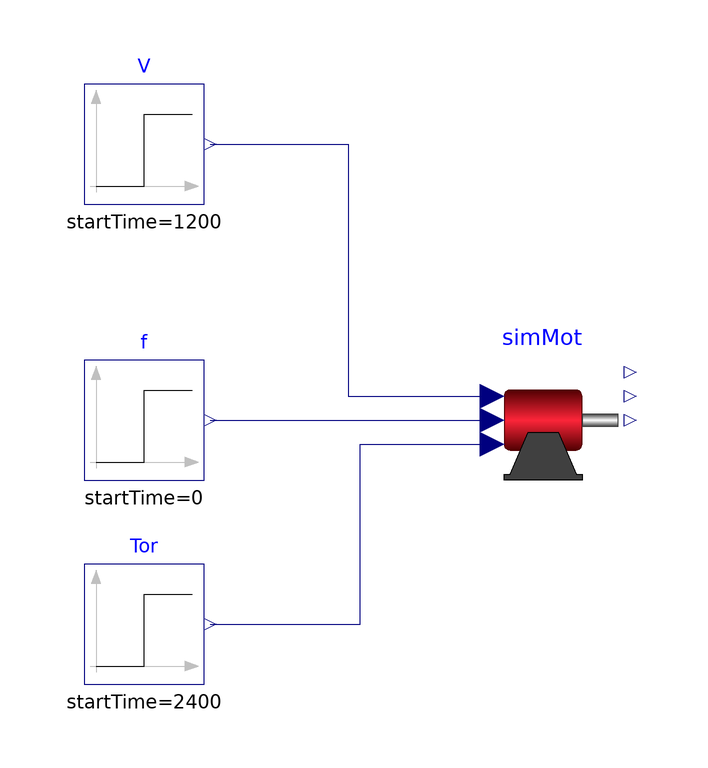

This picture is the connection diagram that the Modelica source below describes through its graphical annotations.

model SimpleMotor
  extends Modelica.Icons.Example;
  MotorDevice.Motor.SimpleMotor simMot(omegaRat(start=4*3.14*60/4, fixed=true))
    "Motor" annotation (Placement(transformation(extent={{-10,-6},{10,14}})));
  Modelica.Blocks.Sources.Step V(
    height=10,
    startTime=1200,
    offset=100) "Supply voltage"
    annotation (Placement(transformation(extent={{-80,40},{-60,60}})));
  Modelica.Blocks.Sources.Step Tor(
    startTime=2400,
    height=5,
    offset=21)    "Mechanical torque"
    annotation (Placement(transformation(extent={{-80,-40},{-60,-20}})));
  Modelica.Blocks.Sources.Step f(
    height=0,
    startTime=0,
    offset=60)   "Frequency"
    annotation (Placement(transformation(extent={{-80,-6},{-60,14}})));
equation
  connect(V.y, simMot.V) annotation (Line(points={{-59,50},{-36,50},{-36,8},{-12,
          8}}, color={0,0,127}));
  connect(Tor.y, simMot.tauM) annotation (Line(points={{-59,-30},{-34,-30},{-34,
          0},{-12,0}}, color={0,0,127}));
  connect(f.y, simMot.f)
    annotation (Line(points={{-59,4},{-12,4}}, color={0,0,127}));
  annotation (Icon(coordinateSystem(preserveAspectRatio=false)), Diagram(
        coordinateSystem(preserveAspectRatio=false)),
    experiment(StopTime=3600),
    __Dymola_Commands(file=
          "modelica://MultiZoneOfficeSimpleAirMotor/Resources/Scripts/Dymola/BaseClasses/MotorDevice/Motor/Examples/SimpleMotor.mos"
        "Simulate and Plot"),
    Documentation(info="<html>
<p>This example validates the implementation of an induction motor</p>
</html>", revisions="<html>
<ul>
<li>
June 21, 2022, by Sen Huang:<br/>
Upgrade the model with Building Library Vesison 8.0
</li>
<li>
December 17, 2019, by Yangyang Fu:<br/>
First Implementation
</li>
</ul>
</html>"));
end SimpleMotor;